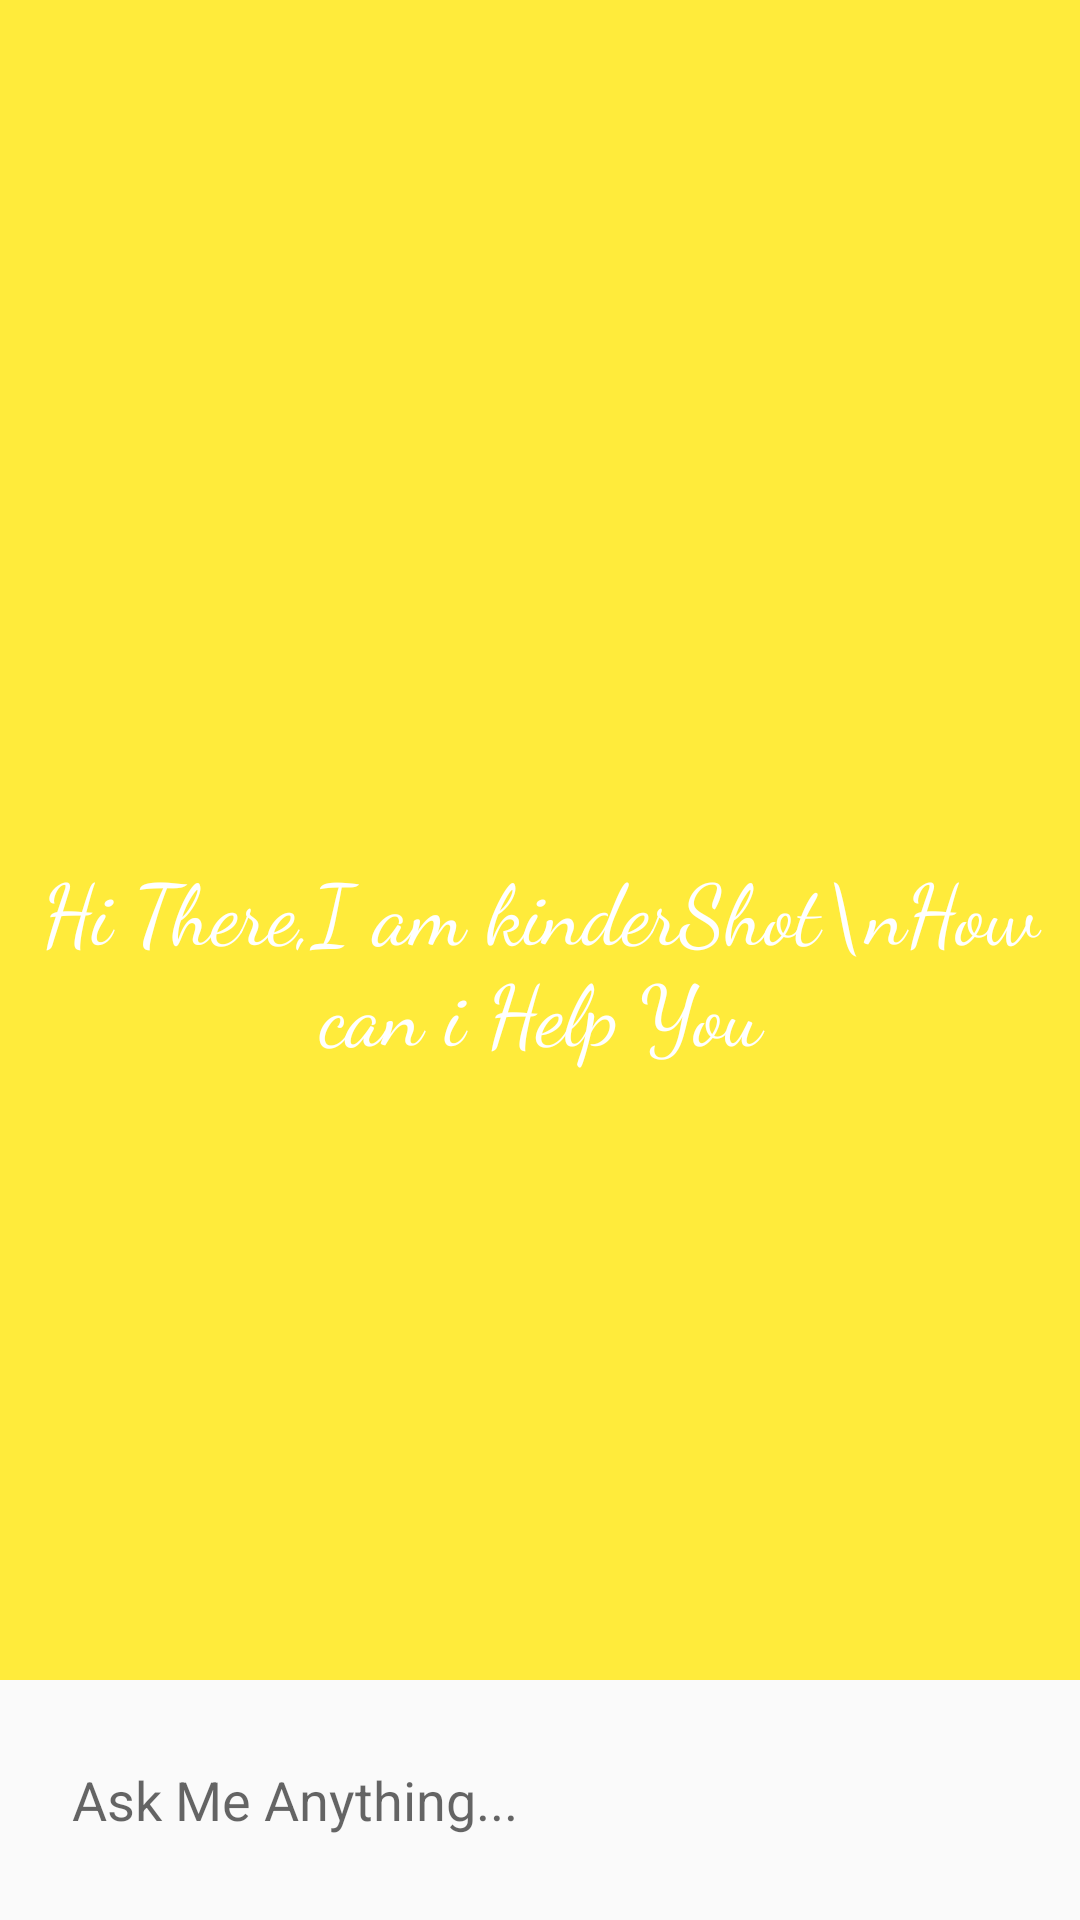

Reconstruct the res/layout file that produces this screen, plus the resources it refers to.
<!-- AndroidManifest.xml: application theme Theme.EasyChatGPT -->
<!-- res/layout/activity_main.xml -->
<?xml version="1.0" encoding="utf-8"?>
<RelativeLayout xmlns:android="http://schemas.android.com/apk/res/android"
    xmlns:app="http://schemas.android.com/apk/res-auto"
    xmlns:tools="http://schemas.android.com/tools"
    android:layout_width="match_parent"
    android:layout_height="match_parent"
    tools:context=".MainActivity">

    <androidx.recyclerview.widget.RecyclerView
        android:id="@+id/recycler_view"
        android:layout_width="match_parent"
        android:layout_height="match_parent"
        android:layout_above="@id/bottom_layout"
        android:background="#FFEB3B" />

    <TextView
        android:id="@+id/welcome_text"
        android:layout_width="match_parent"
        android:layout_height="wrap_content"
        android:layout_centerInParent="true"
        android:fontFamily="cursive"
        android:gravity="center"
        android:text="Hi There,I am kinderShot\nHow can i Help You"
        android:textColor="#FFFFFF"
        android:textSize="28dp" />

    <RelativeLayout
        android:layout_width="match_parent"
        android:layout_height="80dp"
        android:layout_alignParentBottom="true"
        android:padding="8dp"
        android:id="@+id/bottom_layout">

        <EditText
            android:id="@+id/message_edit_text"
            android:layout_width="match_parent"
            android:layout_height="wrap_content"
            android:layout_centerInParent="true"
            android:layout_toLeftOf="@id/send_btn"
            android:background="@drawable/rounded_corner"
            android:hint="Ask Me Anything..."
            android:padding="16dp" />

        <ImageButton
            android:id="@+id/send_btn"
            android:layout_width="48dp"
            android:layout_height="48dp"
            android:layout_alignParentEnd="true"
            android:layout_centerInParent="true"
            android:layout_marginStart="10dp"
            android:background="?attr/selectableItemBackgroundBorderless"

            android:contentDescription="Ask Me Anythin...!"
            android:padding="8dp"
            android:src="@drawable/ic_baseline_send_24" />


    </RelativeLayout>


</RelativeLayout>
<!-- resources referenced by this layout -->
<resources>
  <style name="Theme.EasyChatGPT" parent="Theme.AppCompat.DayNight.NoActionBar">
          
          <item name="colorPrimary">@color/purple_500</item>
          <item name="colorPrimaryVariant">@color/purple_700</item>
          <item name="colorOnPrimary">@color/white</item>
          
          <item name="colorSecondary">@color/teal_200</item>
          <item name="colorSecondaryVariant">@color/teal_700</item>
          <item name="colorOnSecondary">@color/black</item>
          
          <item name="android:statusBarColor">?attr/colorPrimaryVariant</item>
          
      </style>
  <!-- not gathered from this repository: default colours our renderer supplied (Android Studio template values) -->
  <color name="purple_500">#FF6200EE</color>
  <color name="purple_700">#FF3700B3</color>
  <color name="teal_200">#FF03DAC5</color>
  <color name="teal_700">#FF018786</color>
  <color name="black">#FF000000</color>
  <color name="white">#FFFFFFFF</color>
</resources>
